Run: headless pygame with SDL's dummy video driver; simulated clock (each Clock.tick advances the game by its frame time, no real sleeping); random seed 0; keys injected as events and as key.get_pressed() state; no mouse input.
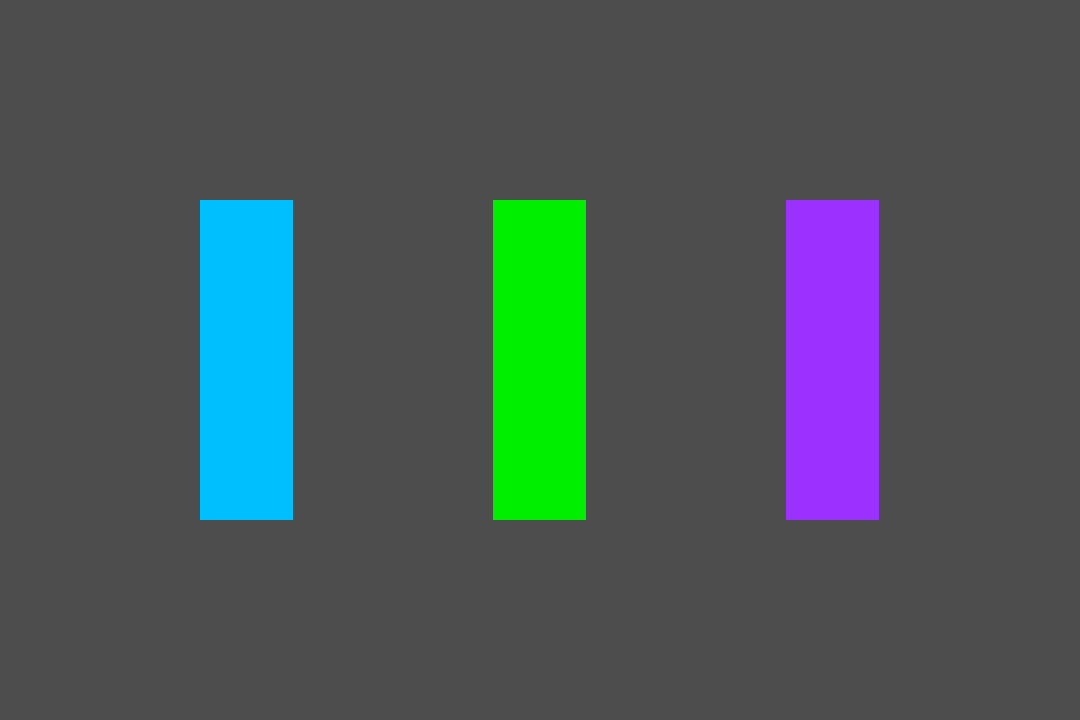
Frame 1 of 4 · flips 1–60 · no input
Frame 2 of 4 · flips 61–180 · tapped SPACE, RETURN · held RIGHT (→), D · screen unchanged from frame 1, image omitted
Frame 3 of 4 · flips 181–300 · held DOWN (↓), S · screen unchanged from frame 2, image omitted
Frame 4 of 4 · flips 301–420 · held LEFT (←), A, UP (↑), W · screen unchanged from frame 3, image omitted

The pygame program that drew these frames:

import pygame as py
import os

py.init()

def clear():
    os.system("cls")

def main_menu():
    WIDTH, HEIGHT = 1080, 720
    screen = py.display.set_mode((WIDTH, HEIGHT), py.RESIZABLE)
    py.display.set_caption("My Game")

    run = True
    while run:
        for event in py.event.get():
            if event.type == py.QUIT:
                run = False
        



        screen.fill("grey30")

        spacing = 200

        py.draw.rect(screen, "deepskyblue", (spacing, spacing, (screen.get_width() - (spacing * 4)) / 3, screen.get_height() - (spacing * 2)))
        py.draw.rect(screen, "green2", (((screen.get_width() - (spacing * 4)) / 3) + (spacing * 2), spacing, (screen.get_width() - (spacing * 4)) / 3, screen.get_height() - (spacing * 2)))
        py.draw.rect(screen, "purple1", ((((screen.get_width() - (spacing * 4)) / 3) * 2) + (spacing * 3), spacing, (screen.get_width() - (spacing * 4)) / 3, screen.get_height() - (spacing * 2)))

        




        py.display.flip()

clear()
main_menu()
py.quit()
